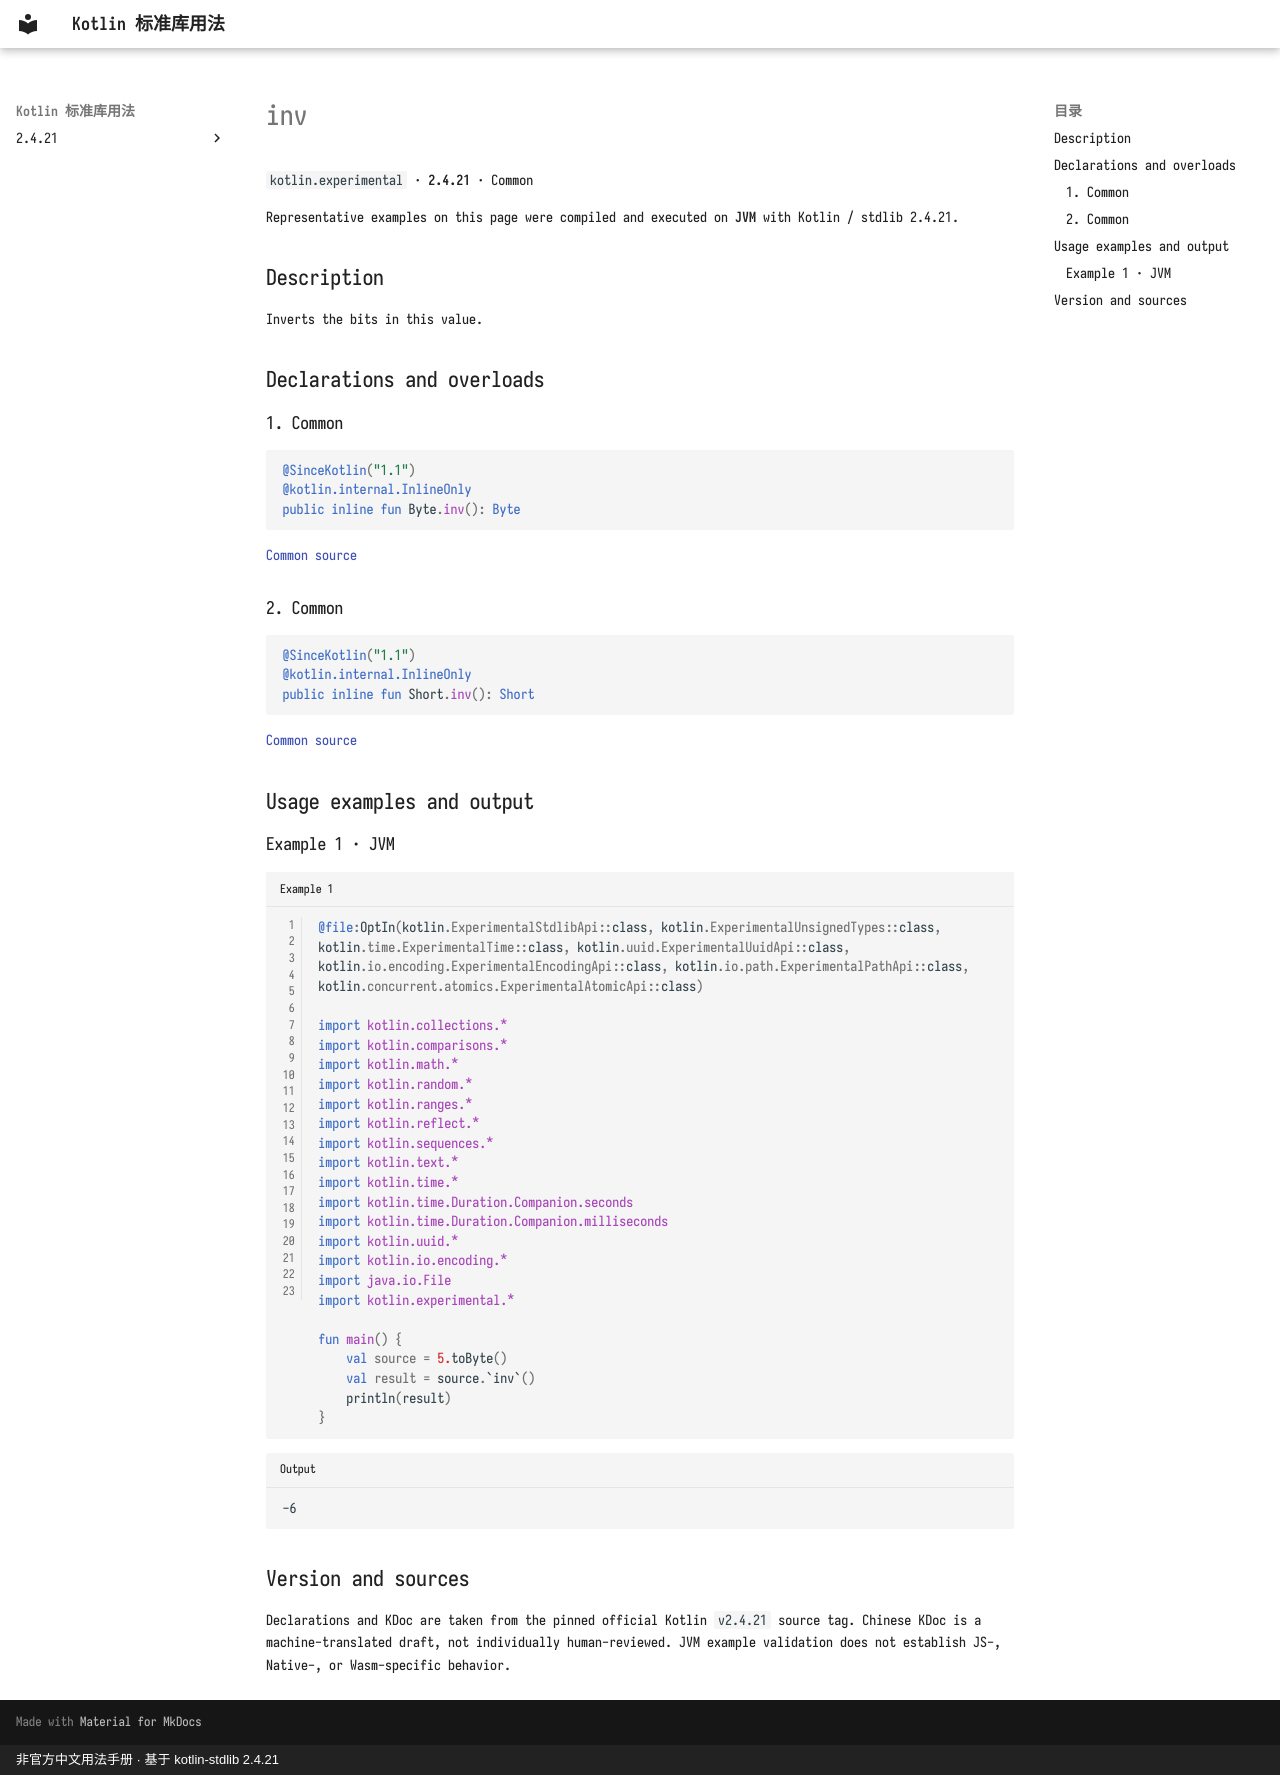

repository: oooooooko/kotlin-stdlib-docs · page: en/api/kotlin.experimental/inv--89270a50/index.html · generator: mkdocs · copyright: 非官方中文用法手册 · 基于 kotlin-stdlib 2.4.21

# inv

`kotlin.experimental` · **2.4.21** · Common

Representative examples on this page were compiled and executed on **JVM** with Kotlin / stdlib 2.4.21.

## Description

Inverts the bits in this value.

## Declarations and overloads

### 1. Common

```kotlin
@SinceKotlin("1.1")
@kotlin.internal.InlineOnly
public inline fun Byte.inv(): Byte
```

[Common source](https://github.com/JetBrains/kotlin/blob/v2.4.21/libraries/stdlib/src/kotlin/experimental/bitwiseOperations.kt#L23)

### 2. Common

```kotlin
@SinceKotlin("1.1")
@kotlin.internal.InlineOnly
public inline fun Short.inv(): Short
```

[Common source](https://github.com/JetBrains/kotlin/blob/v2.4.21/libraries/stdlib/src/kotlin/experimental/bitwiseOperations.kt#L44)

## Usage examples and output

### Example 1 · JVM

```kotlin title="Example 1" linenums="1"
@file:OptIn(kotlin.ExperimentalStdlibApi::class, kotlin.ExperimentalUnsignedTypes::class, kotlin.time.ExperimentalTime::class, kotlin.uuid.ExperimentalUuidApi::class, kotlin.io.encoding.ExperimentalEncodingApi::class, kotlin.io.path.ExperimentalPathApi::class, kotlin.concurrent.atomics.ExperimentalAtomicApi::class)

import kotlin.collections.*
import kotlin.comparisons.*
import kotlin.math.*
import kotlin.random.*
import kotlin.ranges.*
import kotlin.reflect.*
import kotlin.sequences.*
import kotlin.text.*
import kotlin.time.*
import kotlin.time.Duration.Companion.seconds
import kotlin.time.Duration.Companion.milliseconds
import kotlin.uuid.*
import kotlin.io.encoding.*
import java.io.File
import kotlin.experimental.*

fun main() {
    val source = 5.toByte()
    val result = source.`inv`()
    println(result)
}
```

```text title="Output"
-6
```

## Version and sources

Declarations and KDoc are taken from the pinned official Kotlin `v2.4.21` source tag. Chinese KDoc is a machine-translated draft, not individually human-reviewed. JVM example validation does not establish JS-, Native-, or Wasm-specific behavior.
